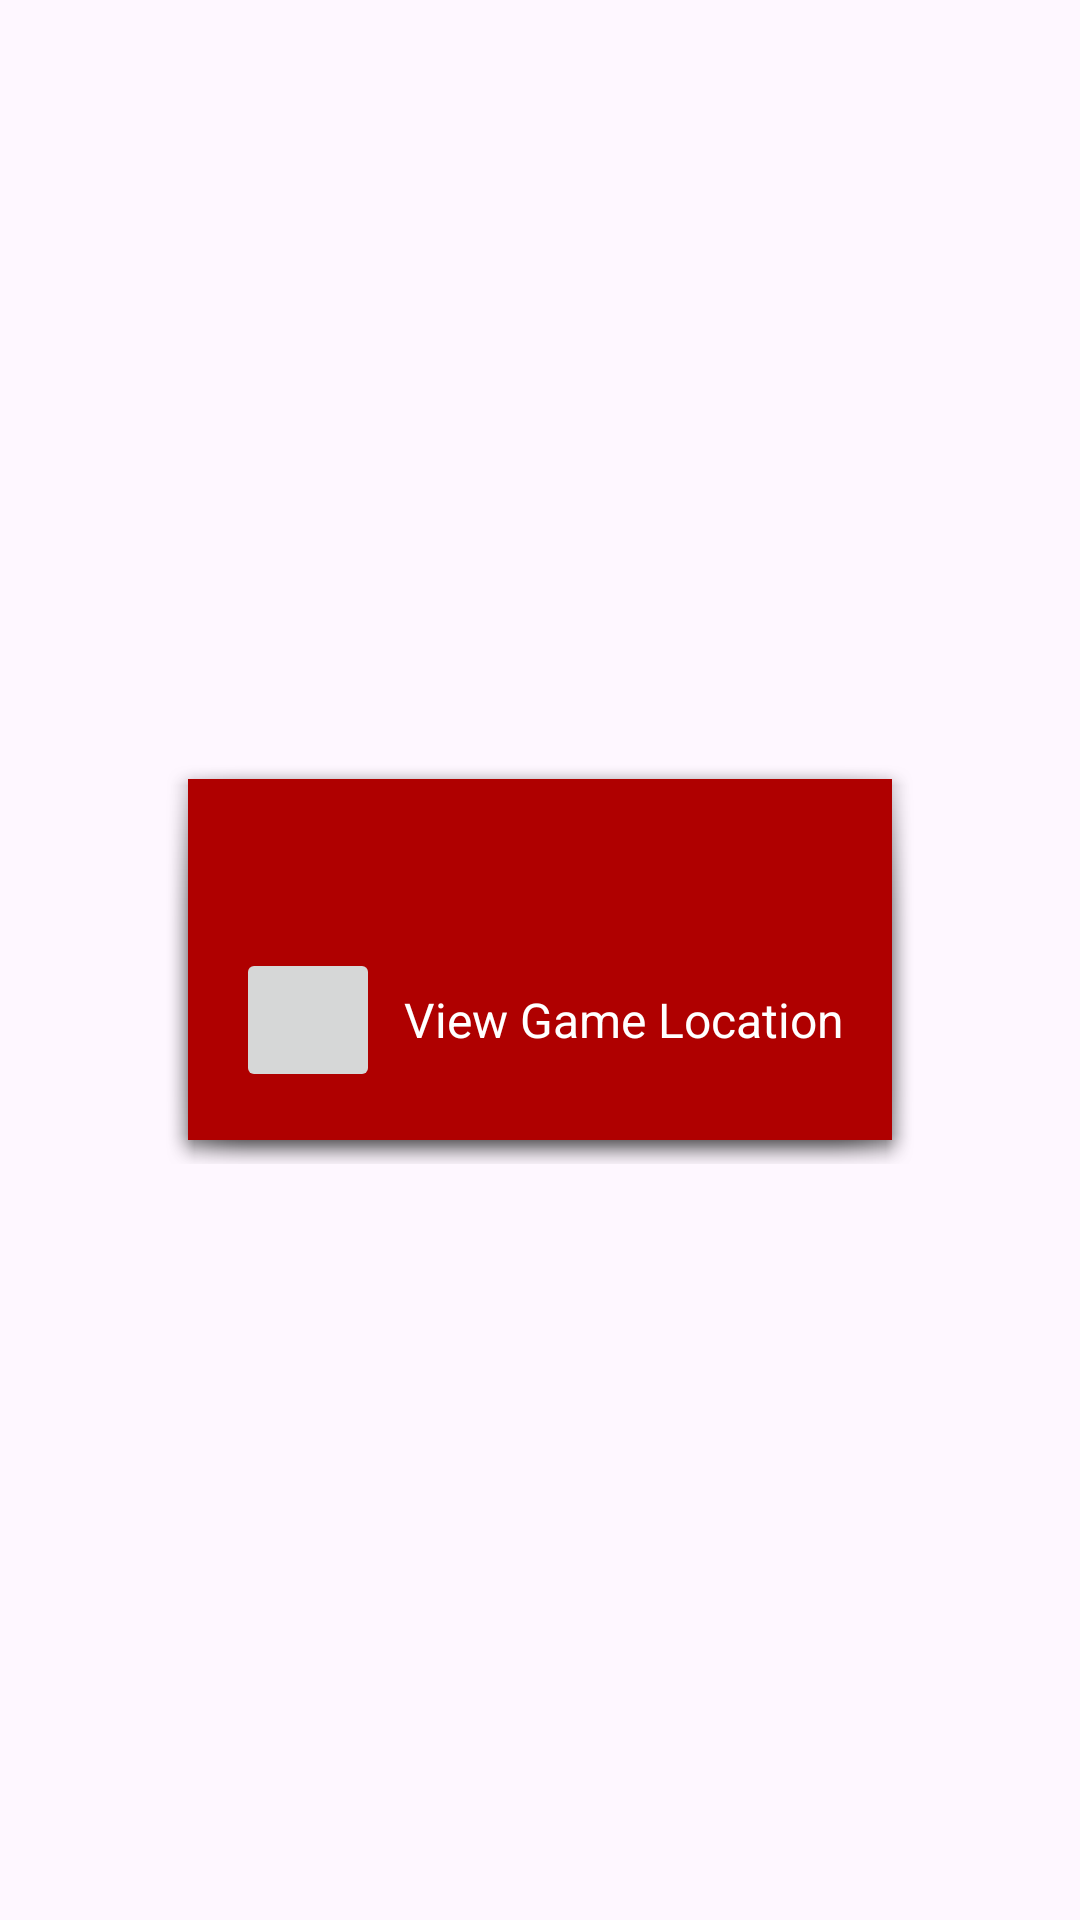

Reconstruct the res/layout file that produces this screen, plus the resources it refers to.
<!-- AndroidManifest.xml: application theme Theme.KwikTix -->
<!-- res/layout/quick_view_popup.xml -->
<LinearLayout
    xmlns:android="http://schemas.android.com/apk/res/android"
    android:layout_width="match_parent"
    android:layout_height="match_parent"
    android:orientation="vertical"
    android:layout_gravity="center"
    android:gravity="center">

    <LinearLayout
        android:layout_width="wrap_content"
        android:layout_height="wrap_content"
        android:orientation="vertical"
        android:layout_gravity="center"
        android:gravity="center"
        android:background="@android:drawable/dialog_holo_light_frame">

        <LinearLayout
            android:layout_width="match_parent"
            android:layout_height="match_parent"
            android:background="@drawable/rounded_corner_background"
            android:orientation="vertical"
            android:layout_gravity="center"
            android:gravity="center"
            android:padding="16dp">

            <TextView
                android:id="@+id/quickViewCollege"
                android:layout_width="wrap_content"
                android:layout_height="wrap_content"
                android:layout_gravity="center_horizontal"
                android:layout_marginBottom="16dp"
                android:text=""
                android:textColor="@android:color/white"
                android:textSize="18sp"
                android:textStyle="bold" />

            <LinearLayout
                android:layout_width="wrap_content"
                android:layout_height="wrap_content"
                android:gravity="center_vertical"
                android:orientation="horizontal">

                <ImageButton
                    android:id="@+id/openMapButton"
                    android:layout_width="48dp"
                    android:layout_height="48dp"
                    android:contentDescription="Open in Maps"
                    android:src="@drawable/baseline_location_on_24" />

                <TextView
                    android:layout_width="wrap_content"
                    android:layout_height="wrap_content"
                    android:layout_marginStart="8dp"
                    android:text="View Game Location"
                    android:textColor="@android:color/white"
                    android:textSize="16sp" />
            </LinearLayout>
        </LinearLayout>
    </LinearLayout>

</LinearLayout>
<!-- resources referenced by this layout -->
<resources>
  <!-- drawable rounded_corner_background (drawable) -->
  <shape xmlns:android="http://schemas.android.com/apk/res/android"
      android:shape="rectangle">
      <solid android:color="@color/red" /> 
      <corners android:radius="0dp" /> 
  </shape>
  <style name="Theme.KwikTix" parent="Base.Theme.KwikTix" />
  <color name="red">#AF0000</color>
  <style name="Base.Theme.KwikTix" parent="Theme.Material3.DayNight.NoActionBar">
          
          
          <item name="colorPrimary">#AF0000</item>
      </style>
</resources>
